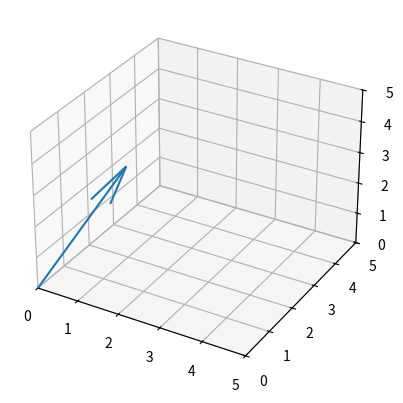

The matplotlib source for this figure:
import matplotlib.pyplot as plt
from mpl_toolkits.mplot3d import Axes3D

# Crear una figura y un subgráfico 3D
fig = plt.figure()
ax = fig.add_subplot(111, projection='3d')

# Coordenadas del origen del vector
x_origin = 0
y_origin = 0
z_origin = 0

# Componentes del vector
x_component = 1
y_component = 2
z_component = 3

# Representar el vector en 3D
ax.quiver(x_origin, y_origin, z_origin, x_component, y_component, z_component)

# Configuraciones adicionales
ax.set_xlim([0, 5])  # Establecer límites de los ejes x
ax.set_ylim([0, 5])  # Establecer límites de los ejes y
ax.set_zlim([0, 5])  # Establecer límites de los ejes z

# Mostrar la gráfica
plt.show()